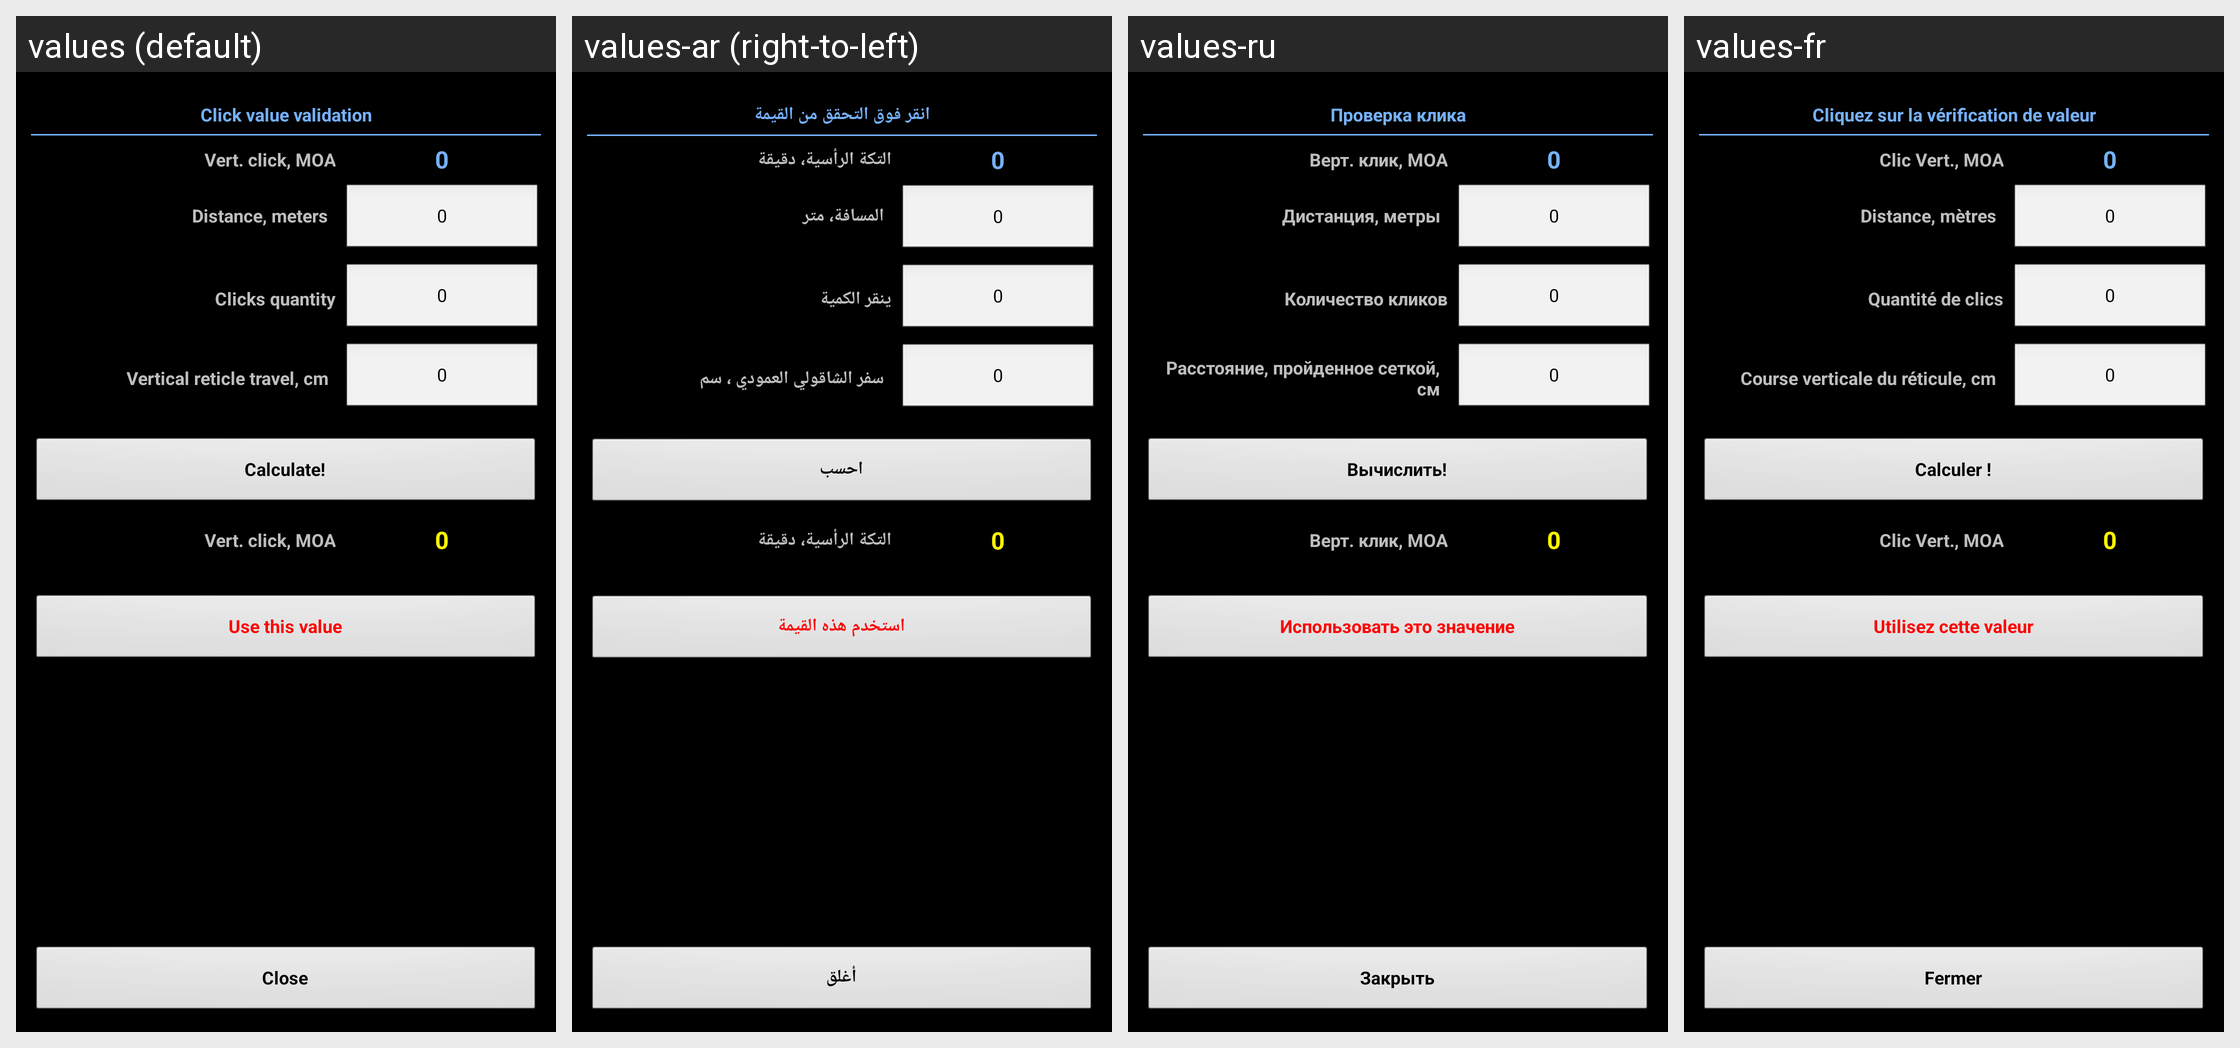

The same Android screen rendered under several of its app's locales, left to right. List the strings drawn on it with the default value and each locale's translation.
Android screen res/layout/truing_turret.xml rendered under 4 locales, left to right: values (default), values-ar (right-to-left), values-ru, values-fr. Device: Nexus 5 (rendered at 1080×1920; each locale shown at half size, 540×960, under a caption strip naming it); theme MyTheme.
Other locales in the repository, not shown: values-be, values-bg, values-bn, values-da, values-de, values-en-rGB, values-es, values-fa, values-fi, values-hi, values-in, values-it, values-ja, values-ko, values-nb, values-nl, values-pl, values-pt, values-pt-rBR, values-pt-rPT, values-sv, values-tg, values-tr, values-zh, values-zh-rCN, values-zh-rHK, values-zh-rSG, values-zh-rTW.
Strings drawn on this screen, with the default value and each locale's value (text and hints the layout hard-codes, and strings that could not be matched under every locale, appear in the picture but are not listed):

turret_truing_label
  values: Click value validation
  values-ar: انقر فوق التحقق من القيمة
  values-ru: Проверка клика
  values-fr: Cliquez sur la vérification de valeur

ScopeClickVert_label
  values: Vert. click, MOA
  values-ar: التكة الرأسية، دقيقة
  values-ru: Верт. клик, MOA
  values-fr: Clic Vert., MOA

zero_text
  values: 0
  values-ar: 0
  values-ru: 0
  values-fr: 0

distance_label
  values: Distance, meters
  values-ar: المسافة، متر
  values-ru: Дистанция, метры
  values-fr: Distance, mètres

clicks_quantity
  values: Clicks quantity
  values-ar: ينقر الكمية
  values-ru: Количество кликов
  values-fr: Quantité de clics

vertical_travel_label_cm
  values: Vertical reticle travel, cm
  values-ar: سفر الشاقولي العمودي ، سم
  values-ru: Расстояние, пройденное сеткой, см
  values-fr: Course verticale du réticule, cm

calc_label
  values: Calculate!
  values-ar: احسب
  values-ru: Вычислить!
  values-fr: Calculer !

use_this_value
  values: Use this value
  values-ar: استخدم هذه القيمة
  values-ru: Использовать это значение
  values-fr: Utilisez cette valeur

close_label
  values: Close
  values-ar: أغلق
  values-ru: Закрыть
  values-fr: Fermer
